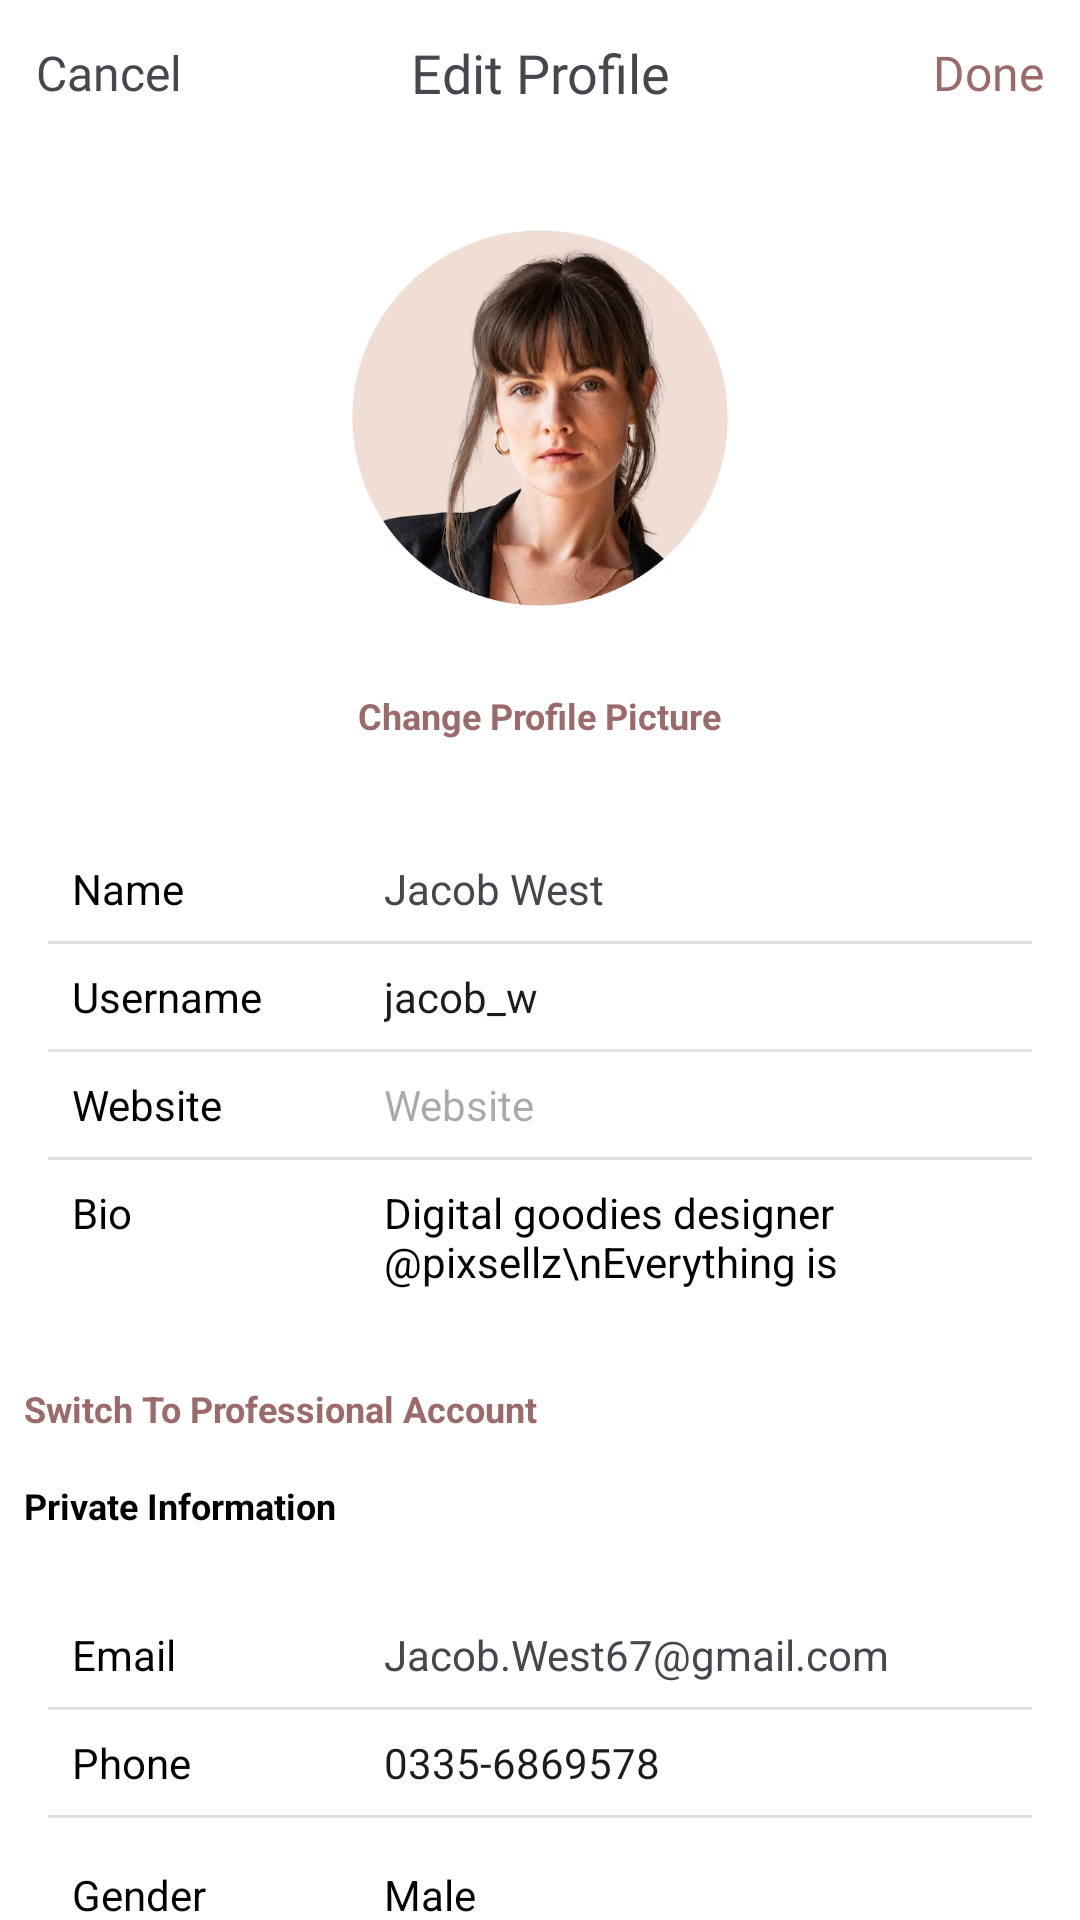

Here is an Android app screen rendered from its layout file. Give the layout XML and the strings, colors and styles it references.
<!-- AndroidManifest.xml: application theme Theme.I210753 -->
<!-- res/layout/activity_editprofile.xml -->
<?xml version="1.0" encoding="utf-8"?>
<androidx.constraintlayout.widget.ConstraintLayout xmlns:android="http://schemas.android.com/apk/res/android"
    xmlns:app="http://schemas.android.com/apk/res-auto"
    xmlns:tools="http://schemas.android.com/tools"
    android:id="@+id/main"
    android:layout_width="match_parent"
    android:layout_height="match_parent"
    android:background="@color/white"
    tools:context=".Editprofile">

    


    <LinearLayout
        android:id="@+id/topBar"
        android:layout_width="match_parent"
        android:layout_height="wrap_content"
        android:orientation="horizontal"
        android:padding="12dp"
        android:gravity="center_vertical"
        tools:ignore="MissingConstraints">

    <TextView
            android:id="@+id/cancel"
            android:layout_width="0dp"
            android:layout_height="wrap_content"
            android:layout_weight="1"
            android:gravity="start"
            android:text="Cancel"
            android:fontFamily="@font/ralewaybold"
            android:textSize="16sp" />

        <TextView
            android:id="@+id/title"
            android:layout_width="0dp"
            android:layout_height="wrap_content"
            android:layout_weight="1"
            android:gravity="center"
            android:text="Edit Profile"
            android:textSize="18sp"
            android:fontFamily="@font/ralewaybold" />

        <TextView
            android:id="@+id/Done"
            android:layout_width="0dp"
            android:layout_height="wrap_content"
            android:layout_weight="1"
            android:fontFamily="@font/ralewaybold"
            android:gravity="end"
            android:textColor="#9C6A6A"
            android:text="Done"
            android:textSize="16sp" />

    </LinearLayout>

    


    <LinearLayout
        android:layout_width="match_parent"
        android:layout_height="wrap_content"
        app:layout_constraintTop_toBottomOf="@+id/topBar"
        android:orientation="vertical"
        android:id="@+id/imagesection"
        android:gravity="center"
        android:padding="16dp">

        <ImageView
            android:layout_width="150dp"
            android:layout_height="150dp"
            android:background="@drawable/circle_mask"
            android:clipToOutline="true"
            android:scaleType="centerCrop"
            android:src="@drawable/img" />

        <TextView
            android:layout_width="wrap_content"
            android:layout_height="wrap_content"
            android:layout_marginTop="16dp"
            android:text="Change Profile Picture"
            android:textColor="#9C6A6A"
            android:textSize="12sp"
            android:textStyle="bold"/>

    </LinearLayout>

    


    <LinearLayout
        android:layout_width="match_parent"
        android:layout_height="wrap_content"
        android:orientation="vertical"
        android:padding="16dp"
        android:id="@+id/info"
        app:layout_constraintTop_toBottomOf="@id/imagesection">

        <LinearLayout
            android:layout_width="match_parent"
            android:layout_height="wrap_content"
            android:orientation="horizontal"
            android:padding="8dp">

            <TextView
                android:layout_width="0dp"
                android:layout_height="wrap_content"
                android:layout_weight="1"
                android:text="Name"
                android:textSize="14sp"
                android:textColor="@android:color/black" />

            <TextView
                android:layout_width="0dp"
                android:layout_height="wrap_content"
                android:layout_weight="2"
                android:hint="Jacob West"
                android:text="Jacob West"
                android:textSize="14sp" />
        </LinearLayout>

        <View
            android:layout_width="match_parent"
            android:layout_height="1dp"
            android:background="#E0E0E0" />

        <LinearLayout
            android:layout_width="match_parent"
            android:layout_height="wrap_content"
            android:orientation="horizontal"
            android:padding="8dp">

            <TextView
                android:layout_width="0dp"
                android:layout_height="wrap_content"
                android:layout_weight="1"
                android:text="Username"
                android:textSize="14sp"
                android:textColor="@android:color/black" />

            <EditText
                android:layout_width="0dp"
                android:layout_height="wrap_content"
                android:layout_weight="2"
                android:hint="jacob_w"
                android:text="jacob_w"
                android:background="@android:color/white"
                android:textSize="14sp" />
        </LinearLayout>

        <View
            android:layout_width="match_parent"
            android:layout_height="1dp"
            android:background="#E0E0E0" />

        <LinearLayout
            android:layout_width="match_parent"
            android:layout_height="wrap_content"
            android:orientation="horizontal"
            android:padding="8dp">

            <TextView
                android:layout_width="0dp"
                android:layout_height="wrap_content"
                android:layout_weight="1"
                android:text="Website"
                android:textSize="14sp"
                android:textColor="@android:color/black" />

            <EditText
                android:layout_width="0dp"
                android:layout_height="wrap_content"
                android:layout_weight="2"
                android:hint="Website"
                android:background="@android:color/white"
                android:textSize="14sp"
                android:textColor="#B0B0B0" />
        </LinearLayout>

        <View
            android:layout_width="match_parent"
            android:layout_height="1dp"
            android:background="#E0E0E0" />

        <LinearLayout
            android:layout_width="match_parent"
            android:layout_height="wrap_content"
            android:orientation="horizontal"
            android:padding="8dp">

            <TextView
                android:layout_width="0dp"
                android:layout_height="wrap_content"
                android:layout_weight="1"
                android:text="Bio"
                android:textSize="14sp"
                android:textColor="@android:color/black" />

            <EditText
                android:layout_width="0dp"
                android:layout_height="wrap_content"
                android:layout_weight="2"
                android:text="Digital goodies designer @pixsellz\nEverything is designed."
                android:background="@android:color/white"
                android:textSize="14sp"
                android:inputType="textMultiLine"
                android:lines="2"
                android:textColor="@color/black"
                android:scrollHorizontally="false" />
        </LinearLayout>

    </LinearLayout>

    <LinearLayout
        android:layout_width="match_parent"
        android:layout_height="wrap_content"
        android:orientation="horizontal"
        android:id="@+id/pro"
        android:padding="8dp"
        app:layout_constraintTop_toBottomOf="@id/info">

        <TextView
            android:layout_width="wrap_content"
            android:layout_height="wrap_content"
            android:text="Switch To Professional Account"
            android:textColor="#9C6A6A"
            android:textSize="12sp"
            android:textStyle="bold"/>

    </LinearLayout>

    <LinearLayout
        android:layout_width="match_parent"
        android:layout_height="wrap_content"
        android:orientation="horizontal"
        android:padding="8dp"
        android:id="@+id/priv"
        app:layout_constraintTop_toBottomOf="@id/pro">

        <TextView
            android:layout_width="wrap_content"
            android:layout_height="wrap_content"
            android:text="Private Information"
            android:textColor="@color/black"
            android:textSize="12sp"
            android:textStyle="bold"/>

    </LinearLayout>

    <LinearLayout
        android:layout_width="match_parent"
        android:layout_height="wrap_content"
        android:orientation="vertical"
        android:padding="16dp"
        android:id="@+id/info2"
        app:layout_constraintTop_toBottomOf="@id/priv">

        <LinearLayout
            android:layout_width="match_parent"
            android:layout_height="wrap_content"
            android:orientation="horizontal"
            android:padding="8dp">

            <TextView
                android:layout_width="0dp"
                android:layout_height="wrap_content"
                android:layout_weight="1"
                android:text="Email"
                android:textSize="14sp"
                android:textColor="@android:color/black" />

            <TextView
                android:layout_width="0dp"
                android:layout_height="wrap_content"
                android:layout_weight="2"
                android:text="Jacob.West67@gmail.com"
                android:textSize="14sp" />
        </LinearLayout>

        <View
            android:layout_width="match_parent"
            android:layout_height="1dp"
            android:background="#E0E0E0" />

        <LinearLayout
            android:layout_width="match_parent"
            android:layout_height="wrap_content"
            android:orientation="horizontal"
            android:padding="8dp">

            <TextView
                android:layout_width="0dp"
                android:layout_height="wrap_content"
                android:layout_weight="1"
                android:text="Phone"
                android:textSize="14sp"
                android:textColor="@android:color/black" />

            <EditText
                android:layout_width="0dp"
                android:layout_height="wrap_content"
                android:layout_weight="2"
                android:text="0335-6869578"
                android:background="@android:color/white"
                android:textSize="14sp" />
        </LinearLayout>


        <View
            android:layout_width="match_parent"
            android:layout_height="1dp"
            android:background="#E0E0E0" />

        <LinearLayout
            android:layout_width="match_parent"
            android:layout_height="wrap_content"
            android:orientation="horizontal"
            android:padding="8dp">

            <TextView
                android:layout_width="0dp"
                android:layout_height="wrap_content"
                android:layout_weight="1"
                android:text="Gender"
                android:textSize="14sp"
                android:textColor="@android:color/black" />

            <EditText
                android:layout_width="0dp"
                android:layout_height="wrap_content"
                android:layout_weight="2"
                android:text="Male"
                android:background="@android:color/white"
                android:textSize="14sp"
                android:inputType="textMultiLine"
                android:lines="2"
                android:textColor="@color/black"
                android:scrollHorizontally="false" />
        </LinearLayout>

    </LinearLayout>



</androidx.constraintlayout.widget.ConstraintLayout>
<!-- resources referenced by this layout -->
<resources>
  <!-- drawable img: png bitmap (drawable, 318720 bytes) -->
  <style name="Theme.I210753" parent="Base.Theme.I210753" />
  <style name="Base.Theme.I210753" parent="Theme.Material3.DayNight.NoActionBar">
          
          
      </style>
  <!-- not gathered from this repository: default colours our renderer supplied (Android Studio template values) -->
  <color name="black">#FF000000</color>
  <color name="white">#FFFFFFFF</color>
</resources>
